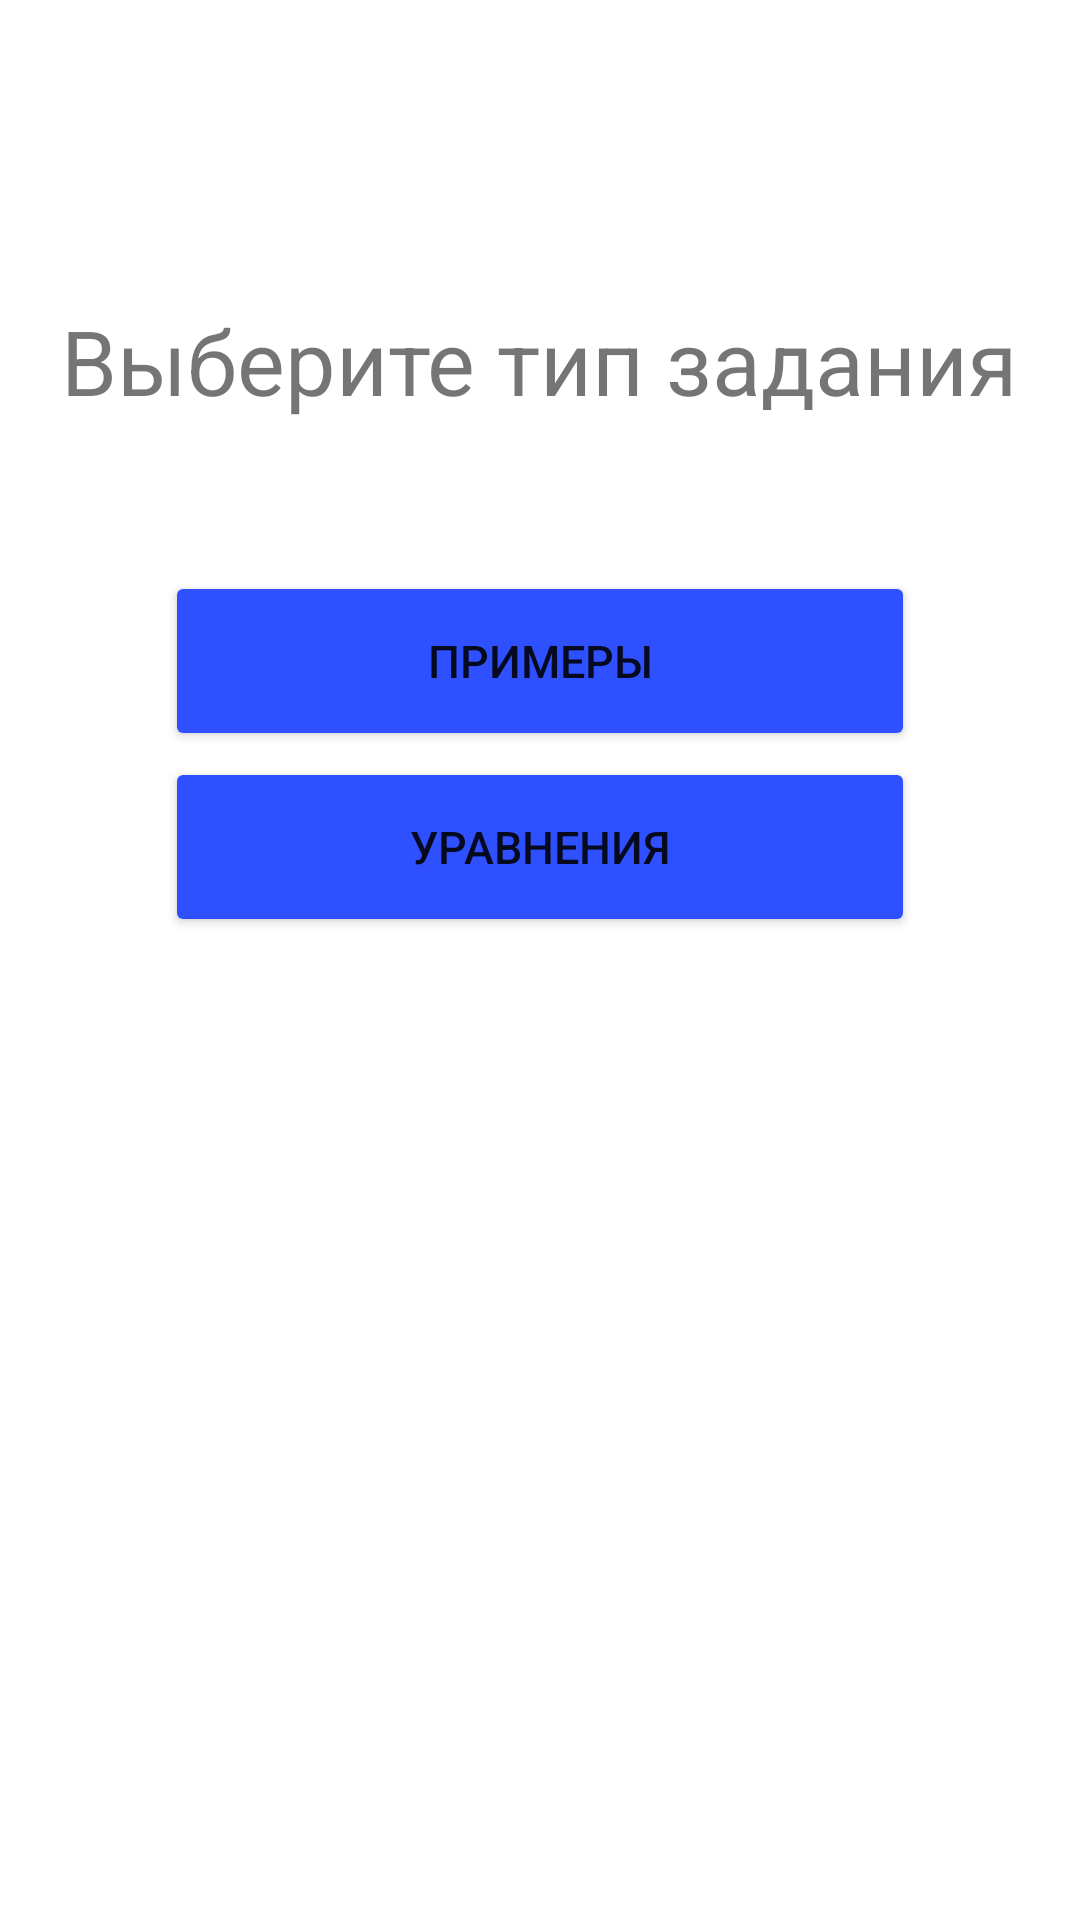

The Android layout XML behind this screen, and the referenced resources:
<!-- AndroidManifest.xml: application theme Theme.FinalProject -->
<!-- res/layout/exercise_activity.xml -->
<?xml version="1.0" encoding="utf-8"?>
<LinearLayout xmlns:android="http://schemas.android.com/apk/res/android"
    xmlns:app="http://schemas.android.com/apk/res-auto"
    xmlns:tools="http://schemas.android.com/tools"
    android:layout_width="match_parent"
    android:layout_height="match_parent"
    android:orientation="vertical"
    tools:context=".StartActivity">

    <TextView
        android:layout_width="wrap_content"
        android:layout_height="wrap_content"
        android:layout_marginTop="100dp"
        android:textStyle="normal"
        android:textSize="30dp"
        android:text="Выберите тип задания"
        android:layout_gravity="center"/>
    <Button
        android:layout_marginTop="50dp"
        android:layout_width="250dp"
        android:layout_height="60dp"
        android:layout_gravity="center"
        android:layout_marginBottom="2dp"
        android:id="@+id/button1"
        android:backgroundTint="@color/main"
        android:text="Примеры"
        android:textSize="15dp"/>
    <Button
        android:layout_width="250dp"
        android:layout_height="60dp"
        android:layout_gravity="center"
        android:id="@+id/button2"
        android:backgroundTint="@color/main"
        android:layout_marginBottom="2dp"
        android:text="Уравнения"
        android:textSize="15dp"/>


</LinearLayout>
<!-- resources referenced by this layout -->
<resources>
  <color name="main">#2E50FF</color>
  <style name="Theme.FinalProject" parent="Theme.MaterialComponents.DayNight">
          
          <item name="colorPrimary">@color/main</item>
          <item name="colorPrimaryVariant">@color/main</item>
          <item name="colorOnPrimary">@color/white</item>
          
          <item name="colorSecondary">@color/teal_200</item>
          <item name="colorSecondaryVariant">@color/teal_700</item>
          <item name="colorOnSecondary">@color/black</item>
          
          <item name="android:statusBarColor" tools:targetApi="l">?attr/colorPrimaryVariant</item>
          
      </style>
  <color name="white">#FFFFFFFF</color>
  <color name="teal_200">#FF03DAC5</color>
  <color name="teal_700">#FF018786</color>
  <color name="black">#FF000000</color>
</resources>
